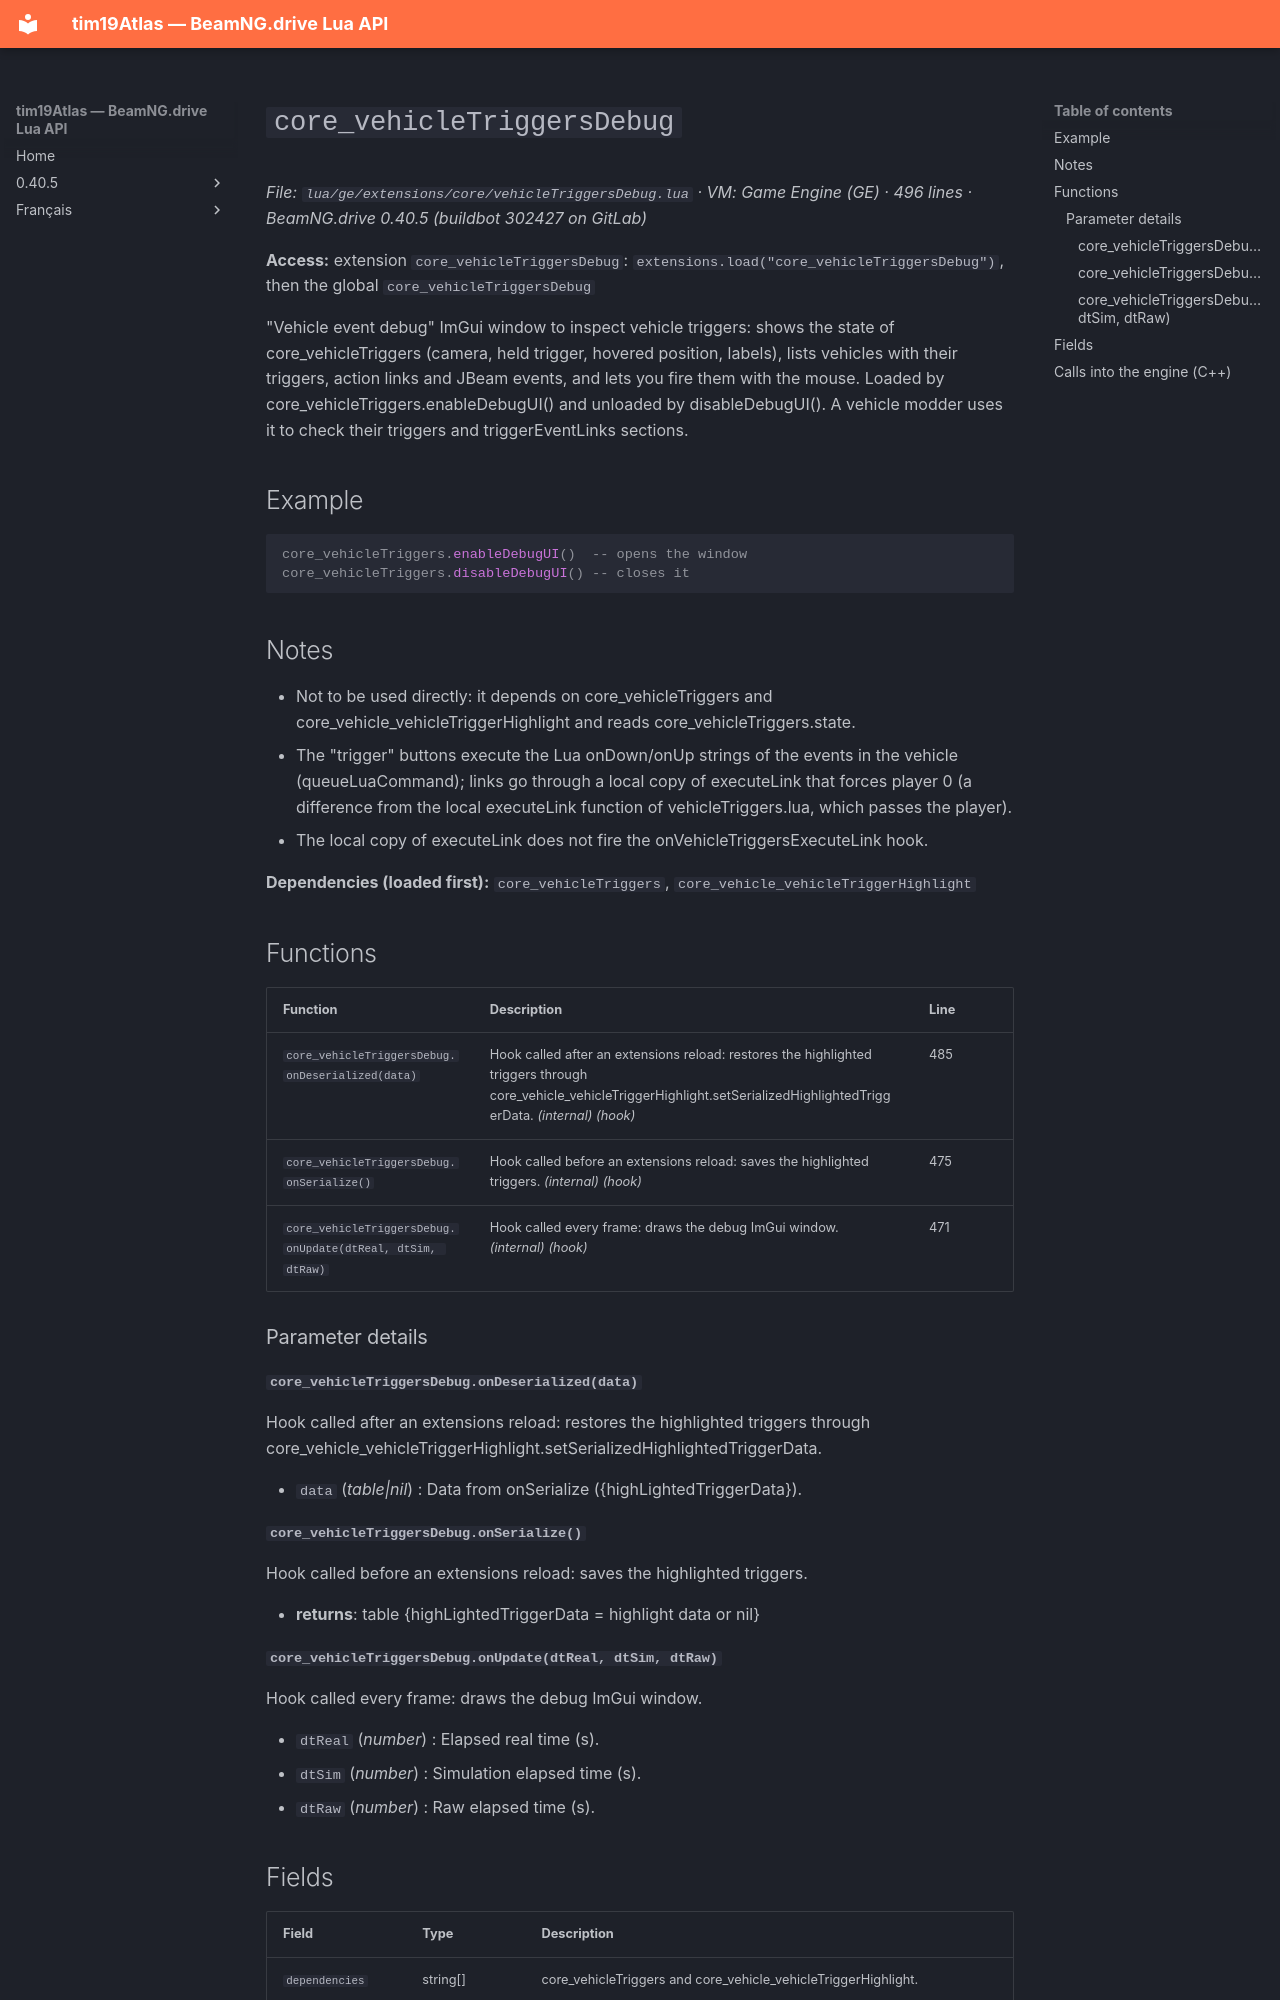

repository: Tim0219800/beamng-lua-atlas · page: 0.40.5/ge/extensions/core/vehicleTriggersDebug.html · generator: mkdocs

# `core_vehicleTriggersDebug`

*File: `lua/ge/extensions/core/vehicleTriggersDebug.lua` · VM: Game Engine (GE) · 496 lines · BeamNG.drive 0.40.5 (buildbot 302427 on GitLab)*

**Access:** extension `core_vehicleTriggersDebug`: `extensions.load("core_vehicleTriggersDebug")`, then the global `core_vehicleTriggersDebug`

"Vehicle event debug" ImGui window to inspect vehicle triggers: shows the state of core_vehicleTriggers (camera, held trigger, hovered position, labels), lists vehicles with their triggers, action links and JBeam events, and lets you fire them with the mouse. Loaded by core_vehicleTriggers.enableDebugUI() and unloaded by disableDebugUI(). A vehicle modder uses it to check their triggers and triggerEventLinks sections.

## Example

```lua
core_vehicleTriggers.enableDebugUI()  -- opens the window
core_vehicleTriggers.disableDebugUI() -- closes it
```

## Notes

- Not to be used directly: it depends on core_vehicleTriggers and core_vehicle_vehicleTriggerHighlight and reads core_vehicleTriggers.state.
- The "trigger" buttons execute the Lua onDown/onUp strings of the events in the vehicle (queueLuaCommand); links go through a local copy of executeLink that forces player 0 (a difference from the local executeLink function of vehicleTriggers.lua, which passes the player).
- The local copy of executeLink does not fire the onVehicleTriggersExecuteLink hook.

**Dependencies (loaded first):** `core_vehicleTriggers`, `core_vehicle_vehicleTriggerHighlight`

## Functions

| Function | Description | Line |
|---|---|---|
| `core_vehicleTriggersDebug.onDeserialized(data)` | Hook called after an extensions reload: restores the highlighted triggers through core_vehicle_vehicleTriggerHighlight.setSerializedHighlightedTriggerData. *(internal)* *(hook)* | 485 |
| `core_vehicleTriggersDebug.onSerialize()` | Hook called before an extensions reload: saves the highlighted triggers. *(internal)* *(hook)* | 475 |
| `core_vehicleTriggersDebug.onUpdate(dtReal, dtSim, dtRaw)` | Hook called every frame: draws the debug ImGui window. *(internal)* *(hook)* | 471 |

### Parameter details

#### `core_vehicleTriggersDebug.onDeserialized(data)`

Hook called after an extensions reload: restores the highlighted triggers through core_vehicle_vehicleTriggerHighlight.setSerializedHighlightedTriggerData.

- `data` (*table|nil*) : Data from onSerialize ({highLightedTriggerData}).

#### `core_vehicleTriggersDebug.onSerialize()`

Hook called before an extensions reload: saves the highlighted triggers.

- **returns**: table {highLightedTriggerData = highlight data or nil}
